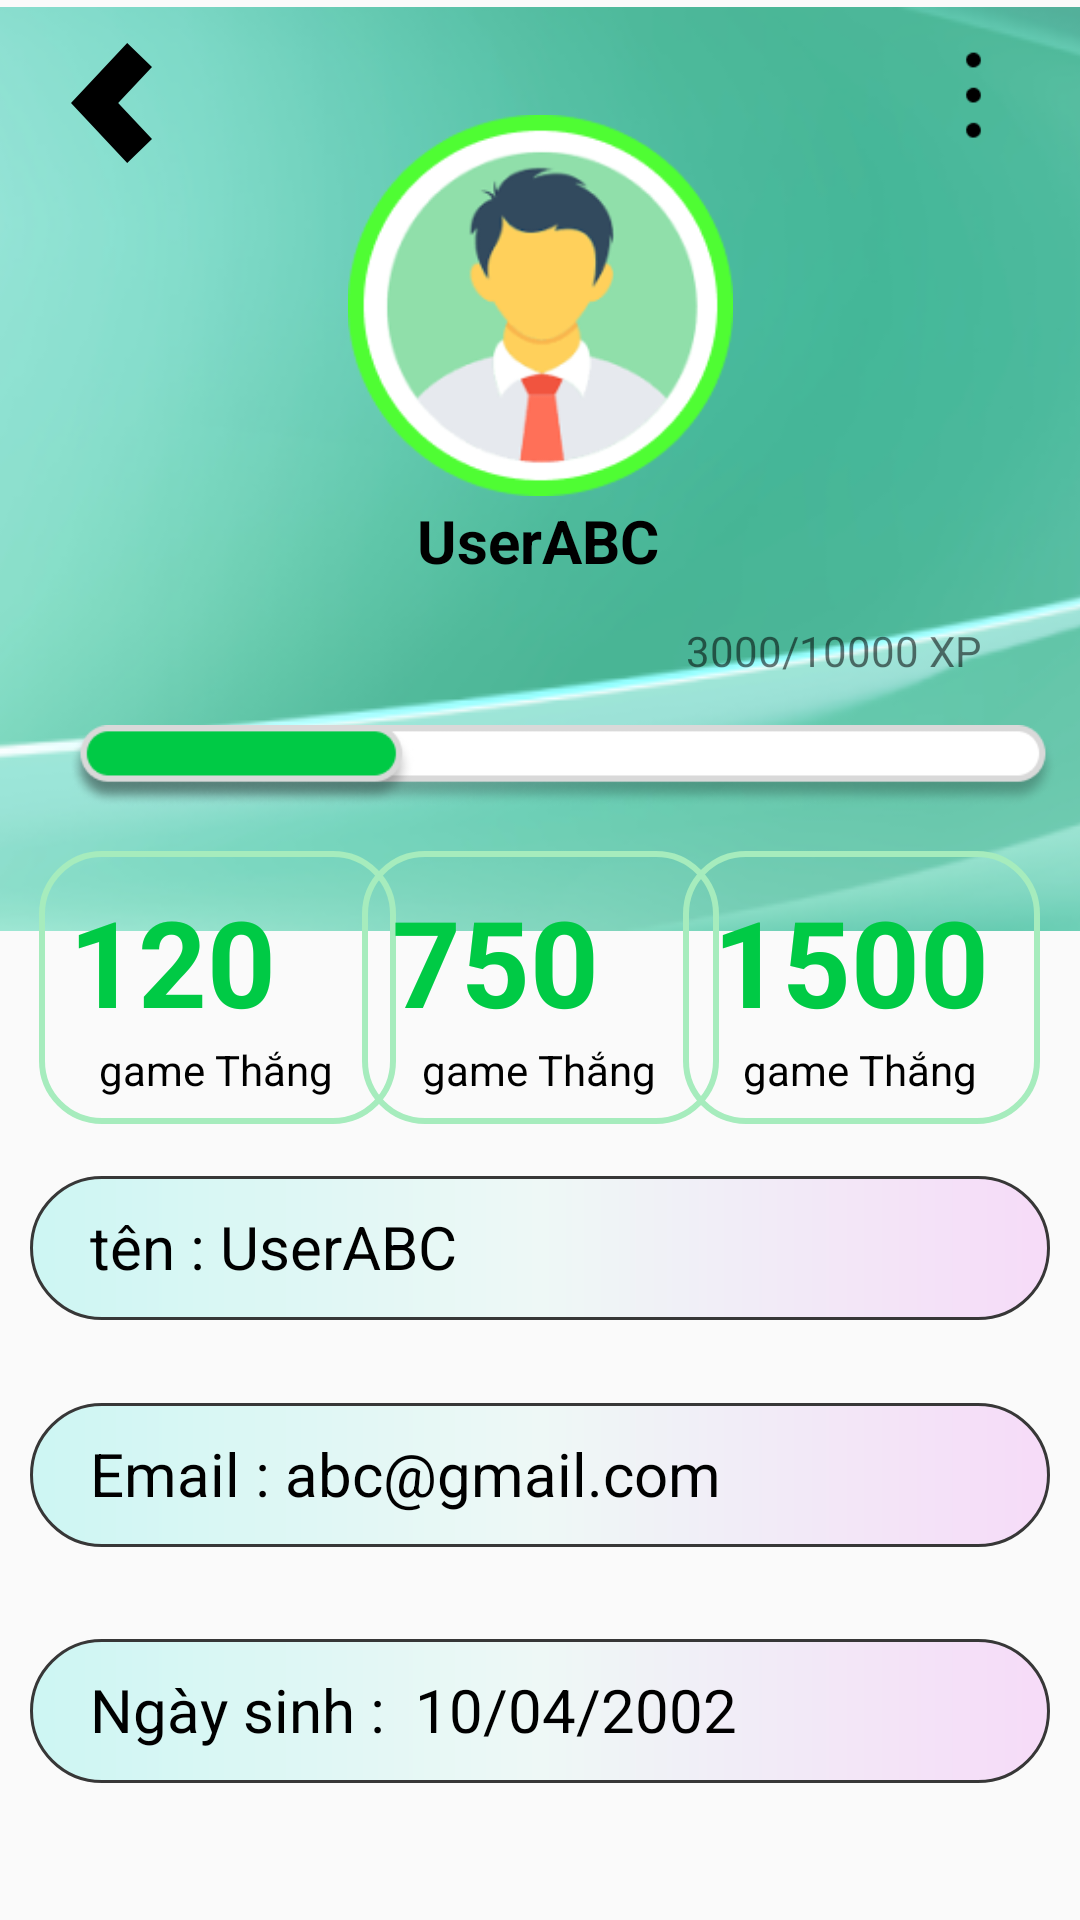

Layout XML and referenced resources for this Android screen:
<!-- AndroidManifest.xml: application theme Theme.AppCompat.DayNight.NoActionBar -->
<!-- res/layout/activity_profile.xml -->
<?xml version="1.0" encoding="utf-8"?>
<androidx.constraintlayout.widget.ConstraintLayout xmlns:android="http://schemas.android.com/apk/res/android"
    xmlns:app="http://schemas.android.com/apk/res-auto"
    xmlns:tools="http://schemas.android.com/tools"
    android:layout_width="match_parent"
    android:layout_height="match_parent">

    <ImageView
        android:id="@+id/imageView3"
        android:layout_width="527dp"
        android:layout_height="308dp"
        android:src="@drawable/bgr_profile"
        app:layout_constraintBottom_toBottomOf="parent"
        app:layout_constraintEnd_toEndOf="parent"
        app:layout_constraintStart_toStartOf="parent"
        app:layout_constraintTop_toTopOf="parent"
        app:layout_constraintVertical_bias="0.007" />

    <ImageView
        android:layout_width="135dp"
        android:layout_height="127dp"
        android:src="@drawable/icon_avt"
        app:layout_constraintBottom_toBottomOf="parent"
        app:layout_constraintEnd_toEndOf="parent"
        app:layout_constraintStart_toStartOf="parent"
        app:layout_constraintTop_toTopOf="parent"
        app:layout_constraintVertical_bias="0.075" />

    <TextView
        android:layout_width="wrap_content"
        android:layout_height="wrap_content"
        android:text="UserABC"
        android:textColor="@color/black"
        android:textSize="20sp"
        android:textStyle="bold"
        app:layout_constraintBottom_toBottomOf="parent"
        app:layout_constraintEnd_toEndOf="parent"
        app:layout_constraintHorizontal_bias="0.498"
        app:layout_constraintStart_toStartOf="parent"
        app:layout_constraintTop_toTopOf="parent"
        app:layout_constraintVertical_bias="0.272" />

    <ImageView
        android:layout_width="43dp"
        android:layout_height="40dp"
        android:src="@drawable/ic_back"
        app:layout_constraintBottom_toBottomOf="parent"
        app:layout_constraintEnd_toEndOf="parent"
        app:layout_constraintHorizontal_bias="0.049"
        app:layout_constraintStart_toStartOf="parent"
        app:layout_constraintTop_toTopOf="parent"
        app:layout_constraintVertical_bias="0.024" />

    <ImageView
        android:layout_width="43dp"
        android:layout_height="40dp"
        android:src="@drawable/ic_3cham"
        app:layout_constraintBottom_toBottomOf="parent"
        app:layout_constraintEnd_toEndOf="parent"
        app:layout_constraintHorizontal_bias="0.956"
        app:layout_constraintStart_toStartOf="parent"
        app:layout_constraintTop_toTopOf="parent"
        app:layout_constraintVertical_bias="0.023" />

    <ImageView
        android:id="@+id/imageView4"
        android:layout_width="330dp"
        android:layout_height="58dp"
        android:src="@drawable/img_progress"
        app:layout_constraintBottom_toBottomOf="parent"
        app:layout_constraintEnd_toEndOf="parent"
        app:layout_constraintHorizontal_bias="0.753"
        app:layout_constraintStart_toStartOf="parent"
        app:layout_constraintTop_toTopOf="parent"
        app:layout_constraintVertical_bias="0.389" />

    <TextView
        android:layout_width="wrap_content"
        android:layout_height="wrap_content"
        android:text="3000/10000 XP"

        app:layout_constraintBottom_toTopOf="@+id/imageView4"
        app:layout_constraintEnd_toEndOf="parent"
        app:layout_constraintHorizontal_bias="0.875"
        app:layout_constraintStart_toStartOf="parent"
        app:layout_constraintTop_toTopOf="parent"
        app:layout_constraintVertical_bias="1.0" />

    <LinearLayout
        android:layout_width="119dp"
        android:layout_height="91dp"
        android:orientation="vertical"
        android:background="@drawable/tv_text_bg"
        app:layout_constraintBottom_toBottomOf="parent"
        app:layout_constraintEnd_toEndOf="parent"
        app:layout_constraintHorizontal_bias="0.054"
        app:layout_constraintStart_toStartOf="parent"
        app:layout_constraintTop_toTopOf="parent"
        app:layout_constraintVertical_bias="0.517">

        <TextView
            android:layout_width="wrap_content"
            android:layout_height="wrap_content"
            android:layout_marginTop="10dp"
            android:layout_marginStart="10dp"
            android:text="120"
            android:textColor="#00CA45"
            android:textStyle="bold"
            android:textAlignment="center"
            android:textSize="40sp" />
        <TextView
            android:layout_width="wrap_content"
            android:layout_height="wrap_content"
            android:text="game Thắng"
            android:layout_marginStart="20dp"
            android:textColor="@color/black"
            />
    </LinearLayout>

    <LinearLayout
        android:orientation="vertical"
        android:layout_width="119dp"
        android:layout_height="91dp"
        android:background="@drawable/tv_text_bg"
        app:layout_constraintBottom_toBottomOf="parent"
        app:layout_constraintEnd_toEndOf="parent"
        app:layout_constraintStart_toStartOf="parent"
        app:layout_constraintTop_toTopOf="parent"
        app:layout_constraintVertical_bias="0.517">

        <TextView
            android:layout_width="wrap_content"
            android:layout_height="wrap_content"
            android:layout_marginTop="10dp"
            android:layout_marginStart="10dp"
            android:text="750"
            android:textColor="#00CA45"
            android:textStyle="bold"
            android:textAlignment="center"
            android:textSize="40sp" />
        <TextView
            android:layout_width="wrap_content"
            android:layout_height="wrap_content"
            android:text="game Thắng"
            android:layout_marginStart="20dp"
            android:textColor="@color/black"
            />
    </LinearLayout>

    <LinearLayout
        android:orientation="vertical"
        android:layout_width="119dp"
        android:layout_height="91dp"
        android:background="@drawable/tv_text_bg"
        app:layout_constraintBottom_toBottomOf="parent"
        app:layout_constraintEnd_toEndOf="parent"
        app:layout_constraintHorizontal_bias="0.945"
        app:layout_constraintStart_toStartOf="parent"
        app:layout_constraintTop_toTopOf="parent"
        app:layout_constraintVertical_bias="0.517">

        <TextView
            android:layout_width="wrap_content"
            android:layout_height="wrap_content"
            android:layout_marginTop="10dp"
            android:layout_marginStart="10dp"
            android:text="1500"
            android:textColor="#00CA45"
            android:textStyle="bold"
            android:textAlignment="center"
            android:textSize="40sp" />
        <TextView
            android:layout_width="wrap_content"
            android:layout_height="wrap_content"
            android:text="game Thắng"
            android:layout_marginStart="20dp"
            android:textColor="@color/black"
            />
    </LinearLayout>

    <TextView
        android:layout_width="340dp"
        android:layout_height="48dp"
        android:background="@drawable/tv_bgr"
        android:textColor="@color/black"
        android:text="tên : UserABC"
        android:textSize="20sp"
        android:paddingTop="10dp"
        android:paddingBottom="10dp"
        android:paddingLeft="20dp"
        app:layout_constraintBottom_toBottomOf="parent"
        app:layout_constraintEnd_toEndOf="parent"
        app:layout_constraintStart_toStartOf="parent"
        app:layout_constraintTop_toTopOf="parent"
        app:layout_constraintVertical_bias="0.662" />

    <TextView
        android:layout_width="340dp"
        android:layout_height="48dp"
        android:background="@drawable/tv_bgr"
        android:paddingLeft="20dp"
        android:paddingTop="10dp"
        android:paddingBottom="10dp"
        android:text="Email : abc@gmail.com"
        android:textColor="@color/black"
        android:textSize="20sp"
        app:layout_constraintBottom_toBottomOf="parent"
        app:layout_constraintEnd_toEndOf="parent"
        app:layout_constraintHorizontal_bias="0.507"
        app:layout_constraintStart_toStartOf="parent"
        app:layout_constraintTop_toTopOf="parent"
        app:layout_constraintVertical_bias="0.79" />

    <TextView
        android:layout_width="340dp"
        android:layout_height="48dp"
        android:background="@drawable/tv_bgr"
        android:paddingLeft="20dp"
        android:paddingTop="10dp"
        android:paddingBottom="10dp"
        android:text="Ngày sinh :  10/04/2002"
        android:textColor="@color/black"
        android:textSize="20sp"
        app:layout_constraintBottom_toBottomOf="parent"
        app:layout_constraintEnd_toEndOf="parent"
        app:layout_constraintHorizontal_bias="0.507"
        app:layout_constraintStart_toStartOf="parent"
        app:layout_constraintTop_toTopOf="parent"
        app:layout_constraintVertical_bias="0.923" />

</androidx.constraintlayout.widget.ConstraintLayout>
<!-- resources referenced by this layout -->
<resources>
  <color name="black">#FF000000</color>
  <!-- drawable bgr_profile: png bitmap (drawable, 87801 bytes) -->
  <!-- drawable ic_3cham: png bitmap (drawable, 294 bytes) -->
  <!-- drawable ic_back (drawable) -->
  <vector xmlns:android="http://schemas.android.com/apk/res/android"
      android:width="346dp"
      android:height="511.48dp"
      android:viewportWidth="346"
      android:viewportHeight="511.48">
    <path
        android:fillColor="#FF000000"
        android:pathData="M346,101.8 L201.49,255.74 346,409.68l-105.94,101.8L0,255.74 240.06,0z"
        android:fillType="nonZero"/>
  </vector>
  <!-- drawable icon_avt: png bitmap (drawable, 14651 bytes) -->
  <!-- drawable img_progress: png bitmap (drawable, 9949 bytes) -->
  <!-- drawable tv_bgr (drawable) -->
  <?xml version="1.0" encoding="utf-8"?>
  <shape xmlns:android="http://schemas.android.com/apk/res/android">
      <corners
          android:topLeftRadius="30dp"
          android:topRightRadius="30dp"
          android:bottomRightRadius="30dp"
          android:bottomLeftRadius="30dp"/>
      <stroke android:width="1dp"
          android:color="#373737"/>
      <gradient
          android:startColor="#CDF6F3"
          android:centerColor="#EEF8F6"
          android:endColor="#F6DBF8"/>
  
  </shape>
  <!-- drawable tv_text_bg (drawable) -->
  <?xml version="1.0" encoding="utf-8"?>
  <shape xmlns:android="http://schemas.android.com/apk/res/android">
      <corners android:radius="20dp"/>
  
      <stroke android:width="2dp"
          android:color="#A6ECBD"/>
  </shape>
</resources>
